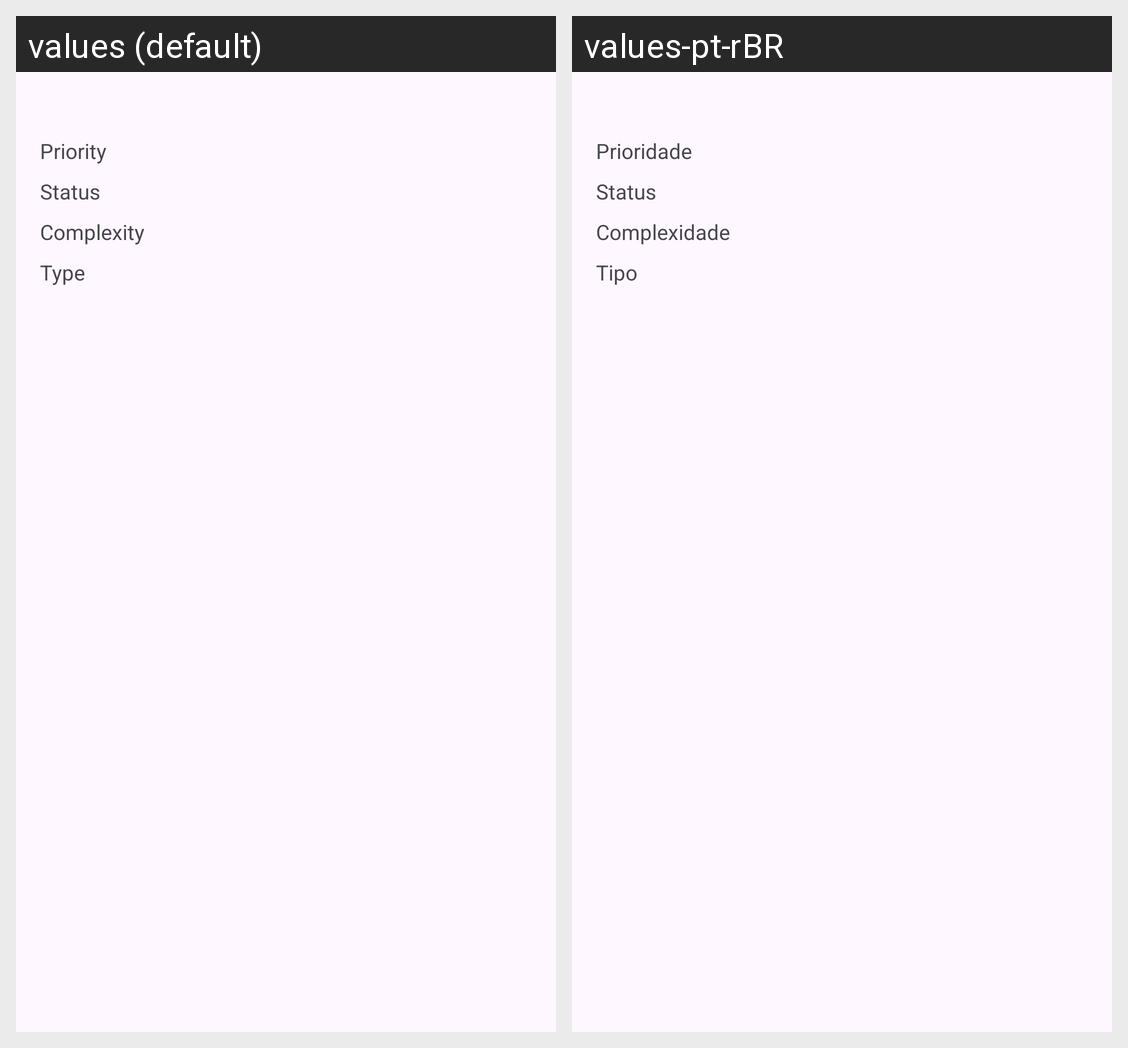

The same Android screen rendered under two of its app's locales, left to right. List the strings drawn on it with the default value and each locale's translation.
Android screen res/layout/linha_lista_atividades.xml rendered under 2 locales, left to right: values (default), values-pt-rBR. Device: Nexus 5 (rendered at 1080×1920; each locale shown at half size, 540×960, under a caption strip naming it); theme Theme.ControleAtividadesEPomodoro.
Strings drawn on this screen, with the default value and each locale's value (text and hints the layout hard-codes, and strings that could not be matched under every locale, appear in the picture but are not listed):

prioridade
  values: Priority
  values-pt-rBR: Prioridade

status
  values: Status
  values-pt-rBR: Status

complexidade
  values: Complexity
  values-pt-rBR: Complexidade

tipo
  values: Type
  values-pt-rBR: Tipo
